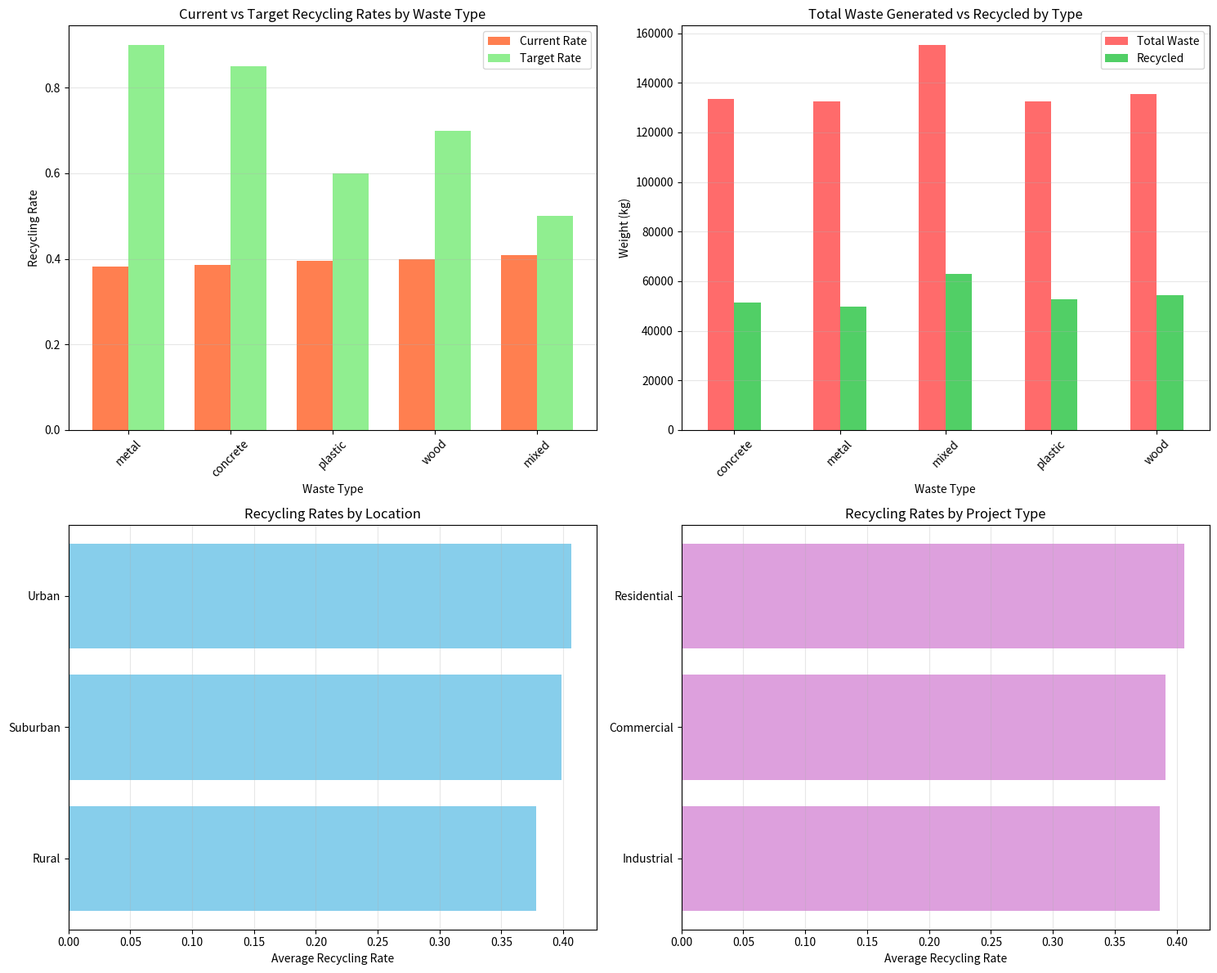

Write the Python code that produced this figure.
import pandas as pd
import numpy as np
import matplotlib.pyplot as plt
import seaborn as sns
from datetime import datetime, timedelta
import json

class ConstructionWasteAnalyzer:
    """Analyzes construction waste recycling rates and patterns"""
    
    def __init__(self):
        self.waste_data = None
        self.recycling_targets = {
            'concrete': 0.85,
            'metal': 0.90,
            'wood': 0.70,
            'plastic': 0.60,
            'mixed': 0.50
        }
    
    def generate_sample_data(self, num_projects=50):
        """Generate sample construction waste data"""
        np.random.seed(42)
        
        waste_types = ['concrete', 'metal', 'wood', 'plastic', 'mixed']
        project_ids = [f'PRJ-{i:03d}' for i in range(1, num_projects + 1)]
        
        data = []
        start_date = datetime(2024, 1, 1)
        
        for project_id in project_ids:
            project_date = start_date + timedelta(days=np.random.randint(0, 300))
            
            for waste_type in waste_types:
                total_waste = np.random.uniform(500, 5000)
                
                # Current recycling rates are low (20-60%)
                current_rate = np.random.uniform(0.20, 0.60)
                recycled_waste = total_waste * current_rate
                
                data.append({
                    'project_id': project_id,
                    'date': project_date,
                    'waste_type': waste_type,
                    'total_waste_kg': round(total_waste, 2),
                    'recycled_kg': round(recycled_waste, 2),
                    'recycling_rate': round(current_rate, 3),
                    'location': np.random.choice(['Urban', 'Suburban', 'Rural']),
                    'project_type': np.random.choice(['Residential', 'Commercial', 'Industrial'])
                })
        
        self.waste_data = pd.DataFrame(data)
        return self.waste_data
    
    def calculate_statistics(self):
        """Calculate key recycling statistics"""
        if self.waste_data is None:
            print("No data available. Generate data first.")
            return
        
        stats = {
            'overall_recycling_rate': self.waste_data['recycled_kg'].sum() / 
                                     self.waste_data['total_waste_kg'].sum(),
            'total_waste_generated': self.waste_data['total_waste_kg'].sum(),
            'total_waste_recycled': self.waste_data['recycled_kg'].sum(),
            'waste_by_type': self.waste_data.groupby('waste_type').agg({
                'total_waste_kg': 'sum',
                'recycled_kg': 'sum',
                'recycling_rate': 'mean'
            }).to_dict(),
            'by_location': self.waste_data.groupby('location')['recycling_rate'].mean().to_dict(),
            'by_project_type': self.waste_data.groupby('project_type')['recycling_rate'].mean().to_dict()
        }
        
        return stats
    
    def identify_improvement_opportunities(self):
        """Identify areas with low recycling rates"""
        if self.waste_data is None:
            return
        
        opportunities = []
        
        for waste_type, target_rate in self.recycling_targets.items():
            current_rate = self.waste_data[self.waste_data['waste_type'] == waste_type]['recycling_rate'].mean()
            gap = target_rate - current_rate
            
            if gap > 0:
                potential_increase = self.waste_data[
                    self.waste_data['waste_type'] == waste_type
                ]['total_waste_kg'].sum() * gap
                
                opportunities.append({
                    'waste_type': waste_type,
                    'current_rate': round(current_rate, 3),
                    'target_rate': target_rate,
                    'gap': round(gap, 3),
                    'potential_additional_recycling_kg': round(potential_increase, 2)
                })
        
        return pd.DataFrame(opportunities).sort_values('potential_additional_recycling_kg', ascending=False)
    
    def visualize_recycling_rates(self):
        """Create visualizations for recycling analysis"""
        if self.waste_data is None:
            print("No data available.")
            return
        
        fig, axes = plt.subplots(2, 2, figsize=(15, 12))
        
        # 1. Recycling rate by waste type
        waste_type_avg = self.waste_data.groupby('waste_type')['recycling_rate'].mean().sort_values()
        targets = [self.recycling_targets[wt] for wt in waste_type_avg.index]
        
        x = np.arange(len(waste_type_avg))
        width = 0.35
        
        axes[0, 0].bar(x - width/2, waste_type_avg.values, width, label='Current Rate', color='coral')
        axes[0, 0].bar(x + width/2, targets, width, label='Target Rate', color='lightgreen')
        axes[0, 0].set_xlabel('Waste Type')
        axes[0, 0].set_ylabel('Recycling Rate')
        axes[0, 0].set_title('Current vs Target Recycling Rates by Waste Type')
        axes[0, 0].set_xticks(x)
        axes[0, 0].set_xticklabels(waste_type_avg.index, rotation=45)
        axes[0, 0].legend()
        axes[0, 0].grid(axis='y', alpha=0.3)
        
        # 2. Total waste vs recycled waste
        waste_summary = self.waste_data.groupby('waste_type').agg({
            'total_waste_kg': 'sum',
            'recycled_kg': 'sum'
        })
        
        waste_summary.plot(kind='bar', ax=axes[0, 1], color=['#ff6b6b', '#51cf66'])
        axes[0, 1].set_title('Total Waste Generated vs Recycled by Type')
        axes[0, 1].set_xlabel('Waste Type')
        axes[0, 1].set_ylabel('Weight (kg)')
        axes[0, 1].legend(['Total Waste', 'Recycled'])
        axes[0, 1].tick_params(axis='x', rotation=45)
        axes[0, 1].grid(axis='y', alpha=0.3)
        
        # 3. Recycling rate by location
        location_data = self.waste_data.groupby('location')['recycling_rate'].mean().sort_values()
        axes[1, 0].barh(location_data.index, location_data.values, color='skyblue')
        axes[1, 0].set_xlabel('Average Recycling Rate')
        axes[1, 0].set_title('Recycling Rates by Location')
        axes[1, 0].grid(axis='x', alpha=0.3)
        
        # 4. Recycling rate by project type
        project_data = self.waste_data.groupby('project_type')['recycling_rate'].mean().sort_values()
        axes[1, 1].barh(project_data.index, project_data.values, color='plum')
        axes[1, 1].set_xlabel('Average Recycling Rate')
        axes[1, 1].set_title('Recycling Rates by Project Type')
        axes[1, 1].grid(axis='x', alpha=0.3)
        
        plt.tight_layout()
        plt.savefig('construction_waste_analysis.png', dpi=300, bbox_inches='tight')
        print("Visualization saved as 'construction_waste_analysis.png'")
        plt.show()
    
    def generate_recommendations(self):
        """Generate recommendations to improve recycling rates"""
        recommendations = [
            {
                'category': 'Infrastructure',
                'recommendations': [
                    'Establish on-site waste sorting facilities',
                    'Partner with specialized recycling centers',
                    'Install waste compactors to reduce transport costs'
                ]
            },
            {
                'category': 'Training & Awareness',
                'recommendations': [
                    'Conduct regular training for construction workers on waste segregation',
                    'Display visual guides for proper waste sorting',
                    'Implement incentive programs for projects with high recycling rates'
                ]
            },
            {
                'category': 'Policy & Planning',
                'recommendations': [
                    'Mandate waste management plans before project approval',
                    'Set minimum recycling rate requirements in building codes',
                    'Provide tax incentives for using recycled construction materials'
                ]
            },
            {
                'category': 'Technology',
                'recommendations': [
                    'Use digital tracking systems for waste streams',
                    'Implement AI-based sorting technologies',
                    'Adopt Building Information Modeling (BIM) for waste reduction'
                ]
            }
        ]
        return recommendations


class WasteManagementSystem:
    """System to track and manage construction waste recycling"""
    
    def __init__(self):
        self.projects = {}
    
    def add_project(self, project_id, project_name, location, project_type):
        """Add a new construction project"""
        self.projects[project_id] = {
            'name': project_name,
            'location': location,
            'project_type': project_type,
            'waste_entries': [],
            'created_at': datetime.now().isoformat()
        }
        print(f"Project {project_id} - {project_name} added successfully!")
    
    def log_waste(self, project_id, waste_type, total_kg, recycled_kg):
        """Log waste generation and recycling"""
        if project_id not in self.projects:
            print(f"Project {project_id} not found!")
            return
        
        entry = {
            'date': datetime.now().isoformat(),
            'waste_type': waste_type,
            'total_kg': total_kg,
            'recycled_kg': recycled_kg,
            'recycling_rate': recycled_kg / total_kg if total_kg > 0 else 0
        }
        
        self.projects[project_id]['waste_entries'].append(entry)
        print(f"Waste entry logged for project {project_id}")
    
    def get_project_summary(self, project_id):
        """Get waste summary for a specific project"""
        if project_id not in self.projects:
            print(f"Project {project_id} not found!")
            return
        
        project = self.projects[project_id]
        entries = project['waste_entries']
        
        if not entries:
            print(f"No waste entries for project {project_id}")
            return
        
        total_waste = sum(e['total_kg'] for e in entries)
        total_recycled = sum(e['recycled_kg'] for e in entries)
        
        summary = {
            'project_name': project['name'],
            'location': project['location'],
            'project_type': project['project_type'],
            'total_waste_kg': total_waste,
            'total_recycled_kg': total_recycled,
            'overall_recycling_rate': total_recycled / total_waste if total_waste > 0 else 0,
            'entries_count': len(entries)
        }
        
        return summary
    
    def export_data(self, filename='waste_data.json'):
        """Export all data to JSON file"""
        with open(filename, 'w') as f:
            json.dump(self.projects, f, indent=2)
        print(f"Data exported to {filename}")



if __name__ == "__main__":
    print("=" * 70)
    print("CONSTRUCTION WASTE RECYCLING ANALYSIS SYSTEM")
    print("=" * 70)
    
    
    analyzer = ConstructionWasteAnalyzer()
    
    
    print("\n1. Generating sample construction waste data...")
    df = analyzer.generate_sample_data(num_projects=50)
    print(f"Generated data for {len(df)} waste entries across 50 projects")
    print("\nSample data:")
    print(df.head(10))
    
    
    print("\n" + "=" * 70)
    print("2. RECYCLING STATISTICS")
    print("=" * 70)
    stats = analyzer.calculate_statistics()
    print(f"\nOverall Recycling Rate: {stats['overall_recycling_rate']:.2%}")
    print(f"Total Waste Generated: {stats['total_waste_generated']:,.2f} kg")
    print(f"Total Waste Recycled: {stats['total_waste_recycled']:,.2f} kg")
    
    print("\n--- Recycling Rates by Waste Type ---")
    for waste_type, data in stats['waste_by_type']['recycling_rate'].items():
        print(f"{waste_type.capitalize()}: {data:.2%}")
    
    
    print("\n" + "=" * 70)
    print("3. IMPROVEMENT OPPORTUNITIES")
    print("=" * 70)
    opportunities = analyzer.identify_improvement_opportunities()
    print(opportunities.to_string(index=False))
    
    
    print("\n" + "=" * 70)
    print("4. RECOMMENDATIONS TO IMPROVE RECYCLING RATES")
    print("=" * 70)
    recommendations = analyzer.generate_recommendations()
    for rec in recommendations:
        print(f"\n{rec['category']}:")
        for i, item in enumerate(rec['recommendations'], 1):
            print(f"  {i}. {item}")
    
    
    print("\n" + "=" * 70)
    print("5. GENERATING VISUALIZATIONS")
    print("=" * 70)
    analyzer.visualize_recycling_rates()
    
    
    print("\n" + "=" * 70)
    print("6. WASTE MANAGEMENT SYSTEM DEMO")
    print("=" * 70)
    
    wms = WasteManagementSystem()
    wms.add_project('PRJ-001', 'Green Tower Construction', 'Urban', 'Commercial')
    wms.log_waste('PRJ-001', 'concrete', 1500, 900)
    wms.log_waste('PRJ-001', 'metal', 500, 400)
    wms.log_waste('PRJ-001', 'wood', 800, 480)
    
    print("\nProject Summary:")
    summary = wms.get_project_summary('PRJ-001')
    for key, value in summary.items():
        if isinstance(value, float):
            if 'rate' in key:
                print(f"{key}: {value:.2%}")
            else:
                print(f"{key}: {value:,.2f}")
        else:
            print(f"{key}: {value}")
    
    print("\n" + "=" * 70)
    print("Analysis Complete!")
    print("=" * 70)
